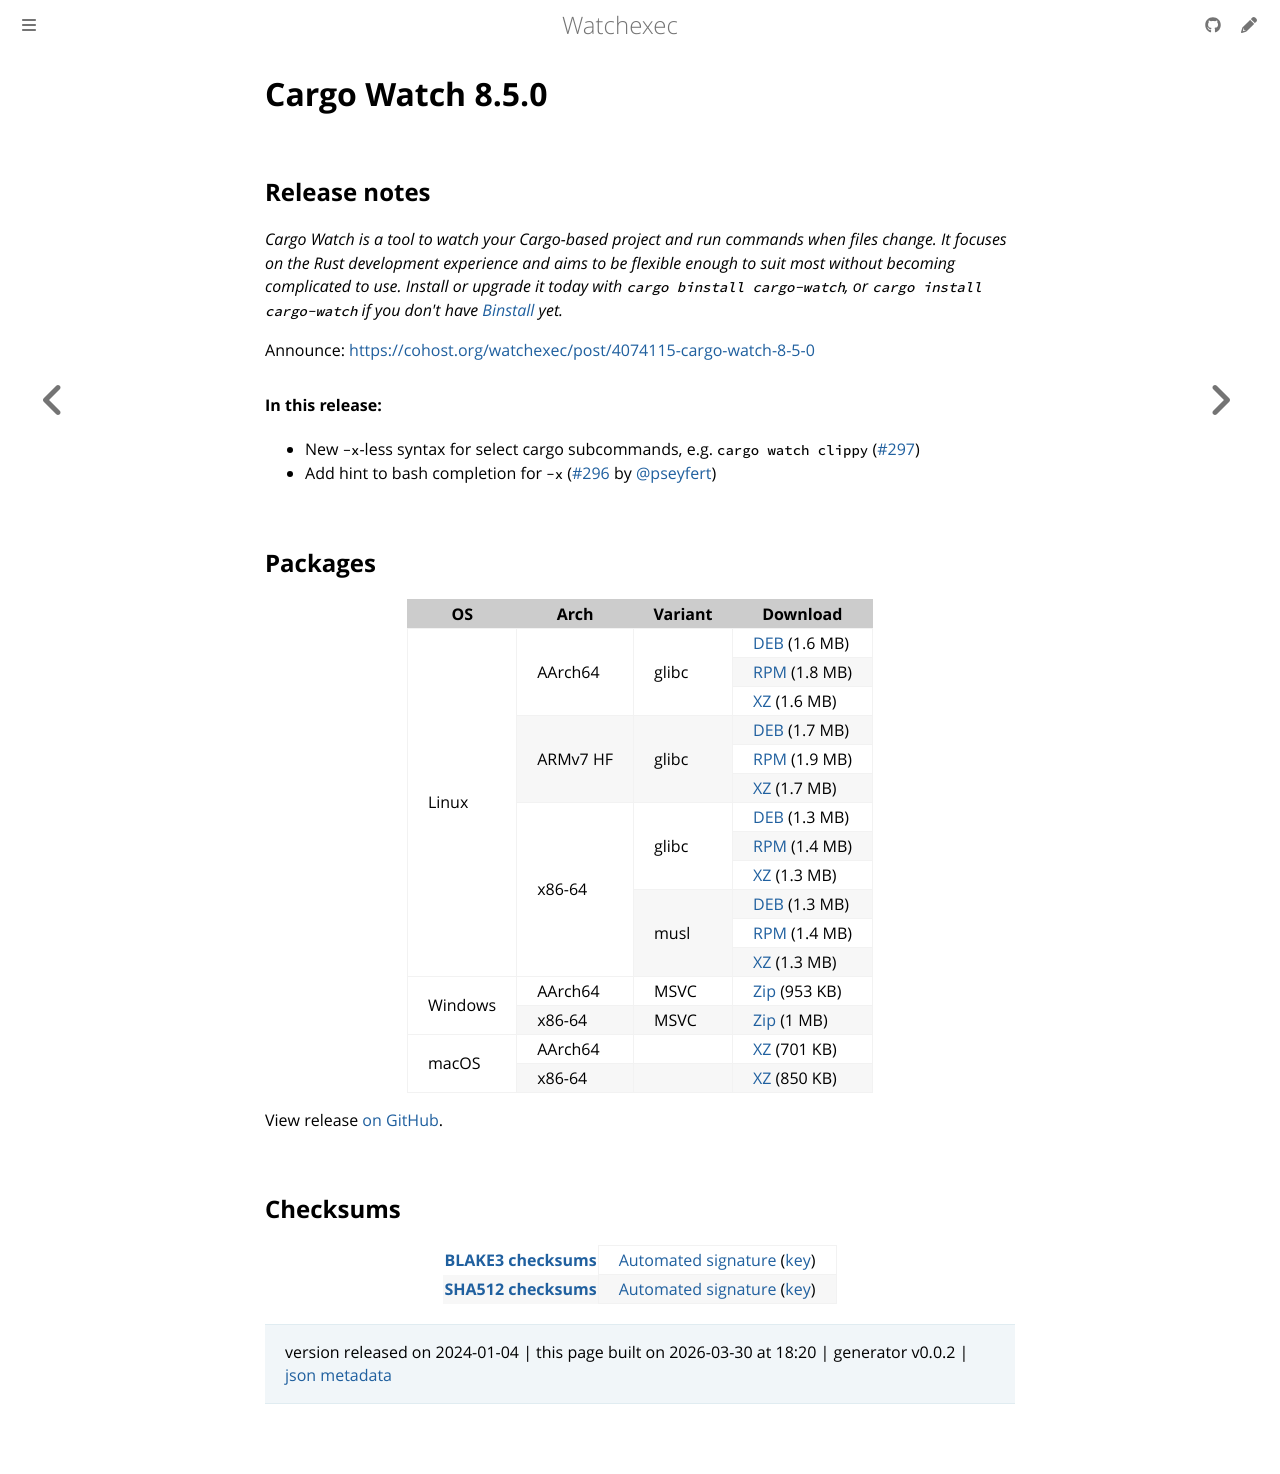

repository: watchexec/watchexec.github.io · page: downloads/cargo-watch/8.5.0/index.html · generator: mdbook

# Cargo Watch 8.5.0

## Release notes

<p dir="auto"><em>Cargo Watch is a tool to watch your Cargo-based project and run commands when files change. It focuses on the Rust development experience and aims to be flexible enough to suit most without becoming complicated to use. Install or upgrade it today with <code class="notranslate">cargo binstall cargo-watch</code>, or <code class="notranslate">cargo install cargo-watch</code> if you don't have <a href="https://github.com/ryankurte/cargo-binstall">Binstall</a> yet.</em></p>
<p dir="auto">Announce: <a href="https://cohost.org/watchexec/post/4074115-cargo-watch-8-5-0" rel="nofollow">https://cohost.org/watchexec/post/4074115-cargo-watch-8-5-0</a></p>
<h4 dir="auto">In this release:</h4>
<ul dir="auto">
<li>New <code class="notranslate">-x</code>-less syntax for select cargo subcommands, e.g. <code class="notranslate">cargo watch clippy</code> (<a class="issue-link js-issue-link" data-error-text="Failed to load title" data-id="2065057164" data-permission-text="Title is private" data-url="https://github.com/watchexec/cargo-watch/issues/297" data-hovercard-type="pull_request" data-hovercard-url="/watchexec/cargo-watch/pull/297/hovercard" href="https://github.com/watchexec/cargo-watch/pull/297">#297</a>)</li>
<li>Add hint to bash completion for <code class="notranslate">-x</code> (<a class="issue-link js-issue-link" data-error-text="Failed to load title" data-id="2052095344" data-permission-text="Title is private" data-url="https://github.com/watchexec/cargo-watch/issues/296" data-hovercard-type="pull_request" data-hovercard-url="/watchexec/cargo-watch/pull/296/hovercard" href="https://github.com/watchexec/cargo-watch/pull/296">#296</a> by <a class="user-mention notranslate" data-hovercard-type="user" data-hovercard-url="/users/pseyfert/hovercard" data-octo-click="hovercard-link-click" data-octo-dimensions="link_type:self" href="https://github.com/pseyfert">@pseyfert</a>)</li>
</ul>

## Packages

<table class="downloads">
<thead>
<tr>
<th>OS</th>
<th>Arch</th>
<th>Variant</th>
<th>Download</th>


</tr>
</thead>
<tbody>
<tr>
						<td rowspan="12">Linux</td>
						
<td rowspan="3">AArch64</td>
            
						
<td rowspan="3">glibc</td>
            
<td><a class="download" href="https://github.com/watchexec/cargo-watch/releases/download/v8.5.0/cargo-watch-v8.5.0-aarch64-unknown-linux-gnu.deb">DEB</a> (1.6 MB)</td>
						
						
</tr>
					
<tr>
						
						
						
<td><a class="download" href="https://github.com/watchexec/cargo-watch/releases/download/v8.5.0/cargo-watch-v8.5.0-aarch64-unknown-linux-gnu.rpm">RPM</a> (1.8 MB)</td>
						
						
</tr>
					
<tr>
						
						
						
<td><a class="download" href="https://github.com/watchexec/cargo-watch/releases/download/v8.5.0/cargo-watch-v8.5.0-aarch64-unknown-linux-gnu.tar.xz">XZ</a> (1.6 MB)</td>
						
						
</tr>
					
<tr>
						
						
<td rowspan="3">ARMv7 HF</td>
            
						
<td rowspan="3">glibc</td>
            
<td><a class="download" href="https://github.com/watchexec/cargo-watch/releases/download/v8.5.0/cargo-watch-v8.5.0-armv7-unknown-linux-gnueabihf.deb">DEB</a> (1.7 MB)</td>
						
						
</tr>
					
<tr>
						
						
						
<td><a class="download" href="https://github.com/watchexec/cargo-watch/releases/download/v8.5.0/cargo-watch-v8.5.0-armv7-unknown-linux-gnueabihf.rpm">RPM</a> (1.9 MB)</td>
						
						
</tr>
					
<tr>
						
						
						
<td><a class="download" href="https://github.com/watchexec/cargo-watch/releases/download/v8.5.0/cargo-watch-v8.5.0-armv7-unknown-linux-gnueabihf.tar.xz">XZ</a> (1.7 MB)</td>
						
						
</tr>
					
<tr>
						
						
<td rowspan="6">x86-64</td>
            
						
<td rowspan="3">glibc</td>
            
<td><a class="download" href="https://github.com/watchexec/cargo-watch/releases/download/v8.5.0/cargo-watch-v8.5.0-x86_64-unknown-linux-gnu.deb">DEB</a> (1.3 MB)</td>
						
						
</tr>
					
<tr>
						
						
						
<td><a class="download" href="https://github.com/watchexec/cargo-watch/releases/download/v8.5.0/cargo-watch-v8.5.0-x86_64-unknown-linux-gnu.rpm">RPM</a> (1.4 MB)</td>
						
						
</tr>
					
<tr>
						
						
						
<td><a class="download" href="https://github.com/watchexec/cargo-watch/releases/download/v8.5.0/cargo-watch-v8.5.0-x86_64-unknown-linux-gnu.tar.xz">XZ</a> (1.3 MB)</td>
						
						
</tr>
					
<tr>
						
						
						
<td rowspan="3">musl</td>
            
<td><a class="download" href="https://github.com/watchexec/cargo-watch/releases/download/v8.5.0/cargo-watch-v8.5.0-x86_64-unknown-linux-musl.deb">DEB</a> (1.3 MB)</td>
						
						
</tr>
					
<tr>
						
						
						
<td><a class="download" href="https://github.com/watchexec/cargo-watch/releases/download/v8.5.0/cargo-watch-v8.5.0-x86_64-unknown-linux-musl.rpm">RPM</a> (1.4 MB)</td>
						
						
</tr>
					
<tr>
						
						
						
<td><a class="download" href="https://github.com/watchexec/cargo-watch/releases/download/v8.5.0/cargo-watch-v8.5.0-x86_64-unknown-linux-musl.tar.xz">XZ</a> (1.3 MB)</td>
						
						
</tr>
					
<tr>
						<td rowspan="2">Windows</td>
						
<td rowspan="1">AArch64</td>
            
						
<td rowspan="1">MSVC</td>
            
<td><a class="download" href="https://github.com/watchexec/cargo-watch/releases/download/v8.5.0/cargo-watch-v8.5.0-aarch64-pc-windows-msvc.zip">Zip</a> (953 KB)</td>
						
						
</tr>
					
<tr>
						
						
<td rowspan="1">x86-64</td>
            
						
<td rowspan="1">MSVC</td>
            
<td><a class="download" href="https://github.com/watchexec/cargo-watch/releases/download/v8.5.0/cargo-watch-v8.5.0-x86_64-pc-windows-msvc.zip">Zip</a> (1 MB)</td>
						
						
</tr>
					
<tr>
						<td rowspan="2">macOS</td>
						
<td rowspan="1">AArch64</td>
            
						
<td rowspan="1"></td>
            
<td><a class="download" href="https://github.com/watchexec/cargo-watch/releases/download/v8.5.0/cargo-watch-v8.5.0-aarch64-apple-darwin.tar.xz">XZ</a> (701 KB)</td>
						
						
</tr>
					
<tr>
						
						
<td rowspan="1">x86-64</td>
            
						
<td rowspan="1"></td>
            
<td><a class="download" href="https://github.com/watchexec/cargo-watch/releases/download/v8.5.0/cargo-watch-v8.5.0-x86_64-apple-darwin.tar.xz">XZ</a> (850 KB)</td>
						
						
</tr>
					</tbody>
</table>


View release [on GitHub](https://github.com/watchexec/cargo-watch/releases/v8.5.0).

## Checksums

<table class="signatures">
	
<tr>
<th><a href="https://github.com/watchexec/cargo-watch/releases/download/v8.5.0/B3SUMS">BLAKE3 checksums</a></th>
		
<td>
<a href="https://github.com/watchexec/cargo-watch/releases/download/v8.5.0/B3SUMS.auto.minisig">Automated signature</a>
(<a href="https://raw.githubusercontent.com/watchexec/cargo-watch/v8.5.0/.github/workflows/release.pub">key</a>)
</td>
		
</tr>
	
<tr>
<th><a href="https://github.com/watchexec/cargo-watch/releases/download/v8.5.0/SHA512SUMS">SHA512 checksums</a></th>
		
<td>
<a href="https://github.com/watchexec/cargo-watch/releases/download/v8.5.0/SHA512SUMS.auto.minisig">Automated signature</a>
(<a href="https://raw.githubusercontent.com/watchexec/cargo-watch/v8.5.0/.github/workflows/release.pub">key</a>)
</td>
		
</tr>
	
</table>




>	 version released on 2024-01-04
>	|
>	this page built on 2026-03-30 at 18:20
>	| generator v0.0.2
>	| [json metadata](meta.json)
